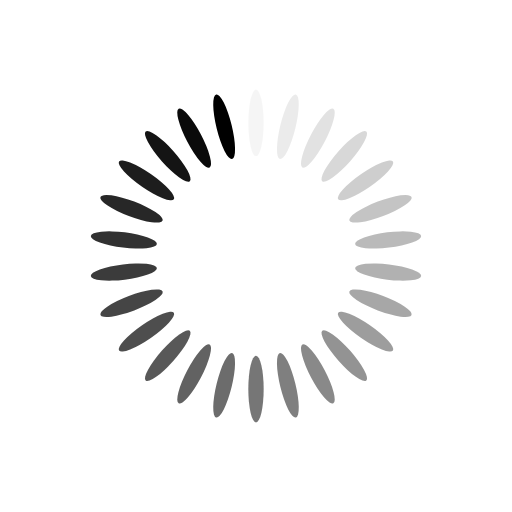
t = 0.00 s
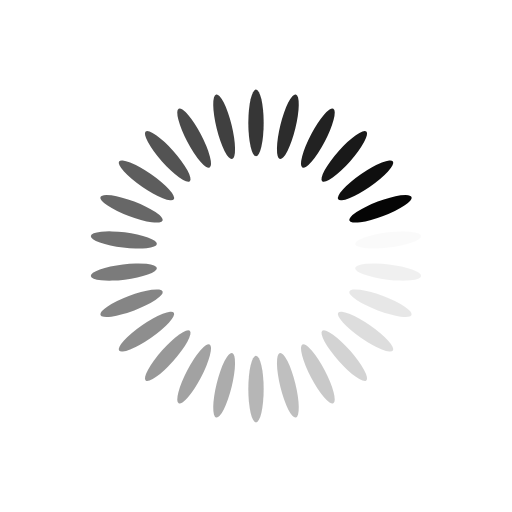
t = 0.25 s
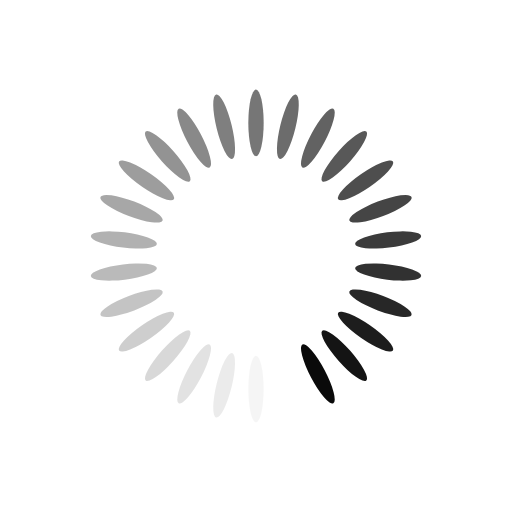
t = 0.50 s
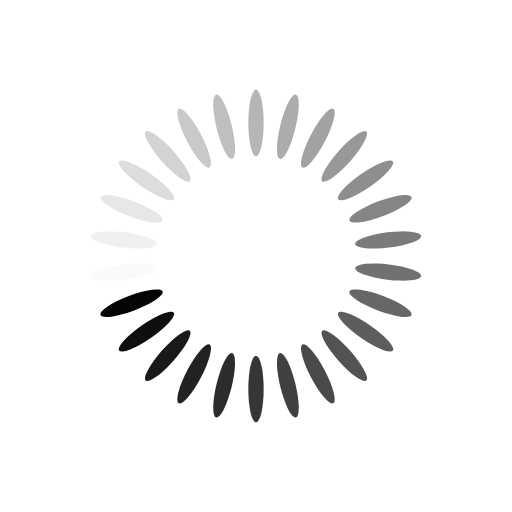
t = 0.74 s

The animated SVG that drew these frames (rendered in a browser with its animation timeline set to each time). Animation: 26 SMIL elements (animate=26); one cycle of 0.99 s, repeats indefinitely.

<?xml version="1.0" encoding="utf-8"?>
<svg xmlns="http://www.w3.org/2000/svg" xmlns:xlink="http://www.w3.org/1999/xlink" style="margin: auto; background: none; display: block; shape-rendering: auto;" width="32px" height="32px" viewBox="0 0 100 100" preserveAspectRatio="xMidYMid">
<g transform="rotate(0 50 50)">
  <rect x="48.5" y="17.5" rx="1.5" ry="6.5" width="3" height="13" fill="#000000">
    <animate attributeName="opacity" values="1;0" keyTimes="0;1" dur="0.9900990099009901s" begin="-0.9520182787509519s" repeatCount="indefinite"></animate>
  </rect>
</g><g transform="rotate(13.846153846153847 50 50)">
  <rect x="48.5" y="17.5" rx="1.5" ry="6.5" width="3" height="13" fill="#000000">
    <animate attributeName="opacity" values="1;0" keyTimes="0;1" dur="0.9900990099009901s" begin="-0.9139375476009138s" repeatCount="indefinite"></animate>
  </rect>
</g><g transform="rotate(27.692307692307693 50 50)">
  <rect x="48.5" y="17.5" rx="1.5" ry="6.5" width="3" height="13" fill="#000000">
    <animate attributeName="opacity" values="1;0" keyTimes="0;1" dur="0.9900990099009901s" begin="-0.8758568164508758s" repeatCount="indefinite"></animate>
  </rect>
</g><g transform="rotate(41.53846153846154 50 50)">
  <rect x="48.5" y="17.5" rx="1.5" ry="6.5" width="3" height="13" fill="#000000">
    <animate attributeName="opacity" values="1;0" keyTimes="0;1" dur="0.9900990099009901s" begin="-0.8377760853008377s" repeatCount="indefinite"></animate>
  </rect>
</g><g transform="rotate(55.38461538461539 50 50)">
  <rect x="48.5" y="17.5" rx="1.5" ry="6.5" width="3" height="13" fill="#000000">
    <animate attributeName="opacity" values="1;0" keyTimes="0;1" dur="0.9900990099009901s" begin="-0.7996953541507996s" repeatCount="indefinite"></animate>
  </rect>
</g><g transform="rotate(69.23076923076923 50 50)">
  <rect x="48.5" y="17.5" rx="1.5" ry="6.5" width="3" height="13" fill="#000000">
    <animate attributeName="opacity" values="1;0" keyTimes="0;1" dur="0.9900990099009901s" begin="-0.7616146230007615s" repeatCount="indefinite"></animate>
  </rect>
</g><g transform="rotate(83.07692307692308 50 50)">
  <rect x="48.5" y="17.5" rx="1.5" ry="6.5" width="3" height="13" fill="#000000">
    <animate attributeName="opacity" values="1;0" keyTimes="0;1" dur="0.9900990099009901s" begin="-0.7235338918507235s" repeatCount="indefinite"></animate>
  </rect>
</g><g transform="rotate(96.92307692307692 50 50)">
  <rect x="48.5" y="17.5" rx="1.5" ry="6.5" width="3" height="13" fill="#000000">
    <animate attributeName="opacity" values="1;0" keyTimes="0;1" dur="0.9900990099009901s" begin="-0.6854531607006854s" repeatCount="indefinite"></animate>
  </rect>
</g><g transform="rotate(110.76923076923077 50 50)">
  <rect x="48.5" y="17.5" rx="1.5" ry="6.5" width="3" height="13" fill="#000000">
    <animate attributeName="opacity" values="1;0" keyTimes="0;1" dur="0.9900990099009901s" begin="-0.6473724295506473s" repeatCount="indefinite"></animate>
  </rect>
</g><g transform="rotate(124.61538461538461 50 50)">
  <rect x="48.5" y="17.5" rx="1.5" ry="6.5" width="3" height="13" fill="#000000">
    <animate attributeName="opacity" values="1;0" keyTimes="0;1" dur="0.9900990099009901s" begin="-0.6092916984006093s" repeatCount="indefinite"></animate>
  </rect>
</g><g transform="rotate(138.46153846153845 50 50)">
  <rect x="48.5" y="17.5" rx="1.5" ry="6.5" width="3" height="13" fill="#000000">
    <animate attributeName="opacity" values="1;0" keyTimes="0;1" dur="0.9900990099009901s" begin="-0.5712109672505712s" repeatCount="indefinite"></animate>
  </rect>
</g><g transform="rotate(152.30769230769232 50 50)">
  <rect x="48.5" y="17.5" rx="1.5" ry="6.5" width="3" height="13" fill="#000000">
    <animate attributeName="opacity" values="1;0" keyTimes="0;1" dur="0.9900990099009901s" begin="-0.5331302361005331s" repeatCount="indefinite"></animate>
  </rect>
</g><g transform="rotate(166.15384615384616 50 50)">
  <rect x="48.5" y="17.5" rx="1.5" ry="6.5" width="3" height="13" fill="#000000">
    <animate attributeName="opacity" values="1;0" keyTimes="0;1" dur="0.9900990099009901s" begin="-0.49504950495049505s" repeatCount="indefinite"></animate>
  </rect>
</g><g transform="rotate(180 50 50)">
  <rect x="48.5" y="17.5" rx="1.5" ry="6.5" width="3" height="13" fill="#000000">
    <animate attributeName="opacity" values="1;0" keyTimes="0;1" dur="0.9900990099009901s" begin="-0.4569687738004569s" repeatCount="indefinite"></animate>
  </rect>
</g><g transform="rotate(193.84615384615384 50 50)">
  <rect x="48.5" y="17.5" rx="1.5" ry="6.5" width="3" height="13" fill="#000000">
    <animate attributeName="opacity" values="1;0" keyTimes="0;1" dur="0.9900990099009901s" begin="-0.41888804265041885s" repeatCount="indefinite"></animate>
  </rect>
</g><g transform="rotate(207.69230769230768 50 50)">
  <rect x="48.5" y="17.5" rx="1.5" ry="6.5" width="3" height="13" fill="#000000">
    <animate attributeName="opacity" values="1;0" keyTimes="0;1" dur="0.9900990099009901s" begin="-0.3808073115003808s" repeatCount="indefinite"></animate>
  </rect>
</g><g transform="rotate(221.53846153846155 50 50)">
  <rect x="48.5" y="17.5" rx="1.5" ry="6.5" width="3" height="13" fill="#000000">
    <animate attributeName="opacity" values="1;0" keyTimes="0;1" dur="0.9900990099009901s" begin="-0.3427265803503427s" repeatCount="indefinite"></animate>
  </rect>
</g><g transform="rotate(235.3846153846154 50 50)">
  <rect x="48.5" y="17.5" rx="1.5" ry="6.5" width="3" height="13" fill="#000000">
    <animate attributeName="opacity" values="1;0" keyTimes="0;1" dur="0.9900990099009901s" begin="-0.30464584920030463s" repeatCount="indefinite"></animate>
  </rect>
</g><g transform="rotate(249.23076923076923 50 50)">
  <rect x="48.5" y="17.5" rx="1.5" ry="6.5" width="3" height="13" fill="#000000">
    <animate attributeName="opacity" values="1;0" keyTimes="0;1" dur="0.9900990099009901s" begin="-0.26656511805026656s" repeatCount="indefinite"></animate>
  </rect>
</g><g transform="rotate(263.0769230769231 50 50)">
  <rect x="48.5" y="17.5" rx="1.5" ry="6.5" width="3" height="13" fill="#000000">
    <animate attributeName="opacity" values="1;0" keyTimes="0;1" dur="0.9900990099009901s" begin="-0.22848438690022846s" repeatCount="indefinite"></animate>
  </rect>
</g><g transform="rotate(276.9230769230769 50 50)">
  <rect x="48.5" y="17.5" rx="1.5" ry="6.5" width="3" height="13" fill="#000000">
    <animate attributeName="opacity" values="1;0" keyTimes="0;1" dur="0.9900990099009901s" begin="-0.1904036557501904s" repeatCount="indefinite"></animate>
  </rect>
</g><g transform="rotate(290.7692307692308 50 50)">
  <rect x="48.5" y="17.5" rx="1.5" ry="6.5" width="3" height="13" fill="#000000">
    <animate attributeName="opacity" values="1;0" keyTimes="0;1" dur="0.9900990099009901s" begin="-0.15232292460015232s" repeatCount="indefinite"></animate>
  </rect>
</g><g transform="rotate(304.61538461538464 50 50)">
  <rect x="48.5" y="17.5" rx="1.5" ry="6.5" width="3" height="13" fill="#000000">
    <animate attributeName="opacity" values="1;0" keyTimes="0;1" dur="0.9900990099009901s" begin="-0.11424219345011423s" repeatCount="indefinite"></animate>
  </rect>
</g><g transform="rotate(318.46153846153845 50 50)">
  <rect x="48.5" y="17.5" rx="1.5" ry="6.5" width="3" height="13" fill="#000000">
    <animate attributeName="opacity" values="1;0" keyTimes="0;1" dur="0.9900990099009901s" begin="-0.07616146230007616s" repeatCount="indefinite"></animate>
  </rect>
</g><g transform="rotate(332.3076923076923 50 50)">
  <rect x="48.5" y="17.5" rx="1.5" ry="6.5" width="3" height="13" fill="#000000">
    <animate attributeName="opacity" values="1;0" keyTimes="0;1" dur="0.9900990099009901s" begin="-0.03808073115003808s" repeatCount="indefinite"></animate>
  </rect>
</g><g transform="rotate(346.15384615384613 50 50)">
  <rect x="48.5" y="17.5" rx="1.5" ry="6.5" width="3" height="13" fill="#000000">
    <animate attributeName="opacity" values="1;0" keyTimes="0;1" dur="0.9900990099009901s" begin="0s" repeatCount="indefinite"></animate>
  </rect>
</g>
<!-- [ldio] generated by https://loading.io/ --></svg>